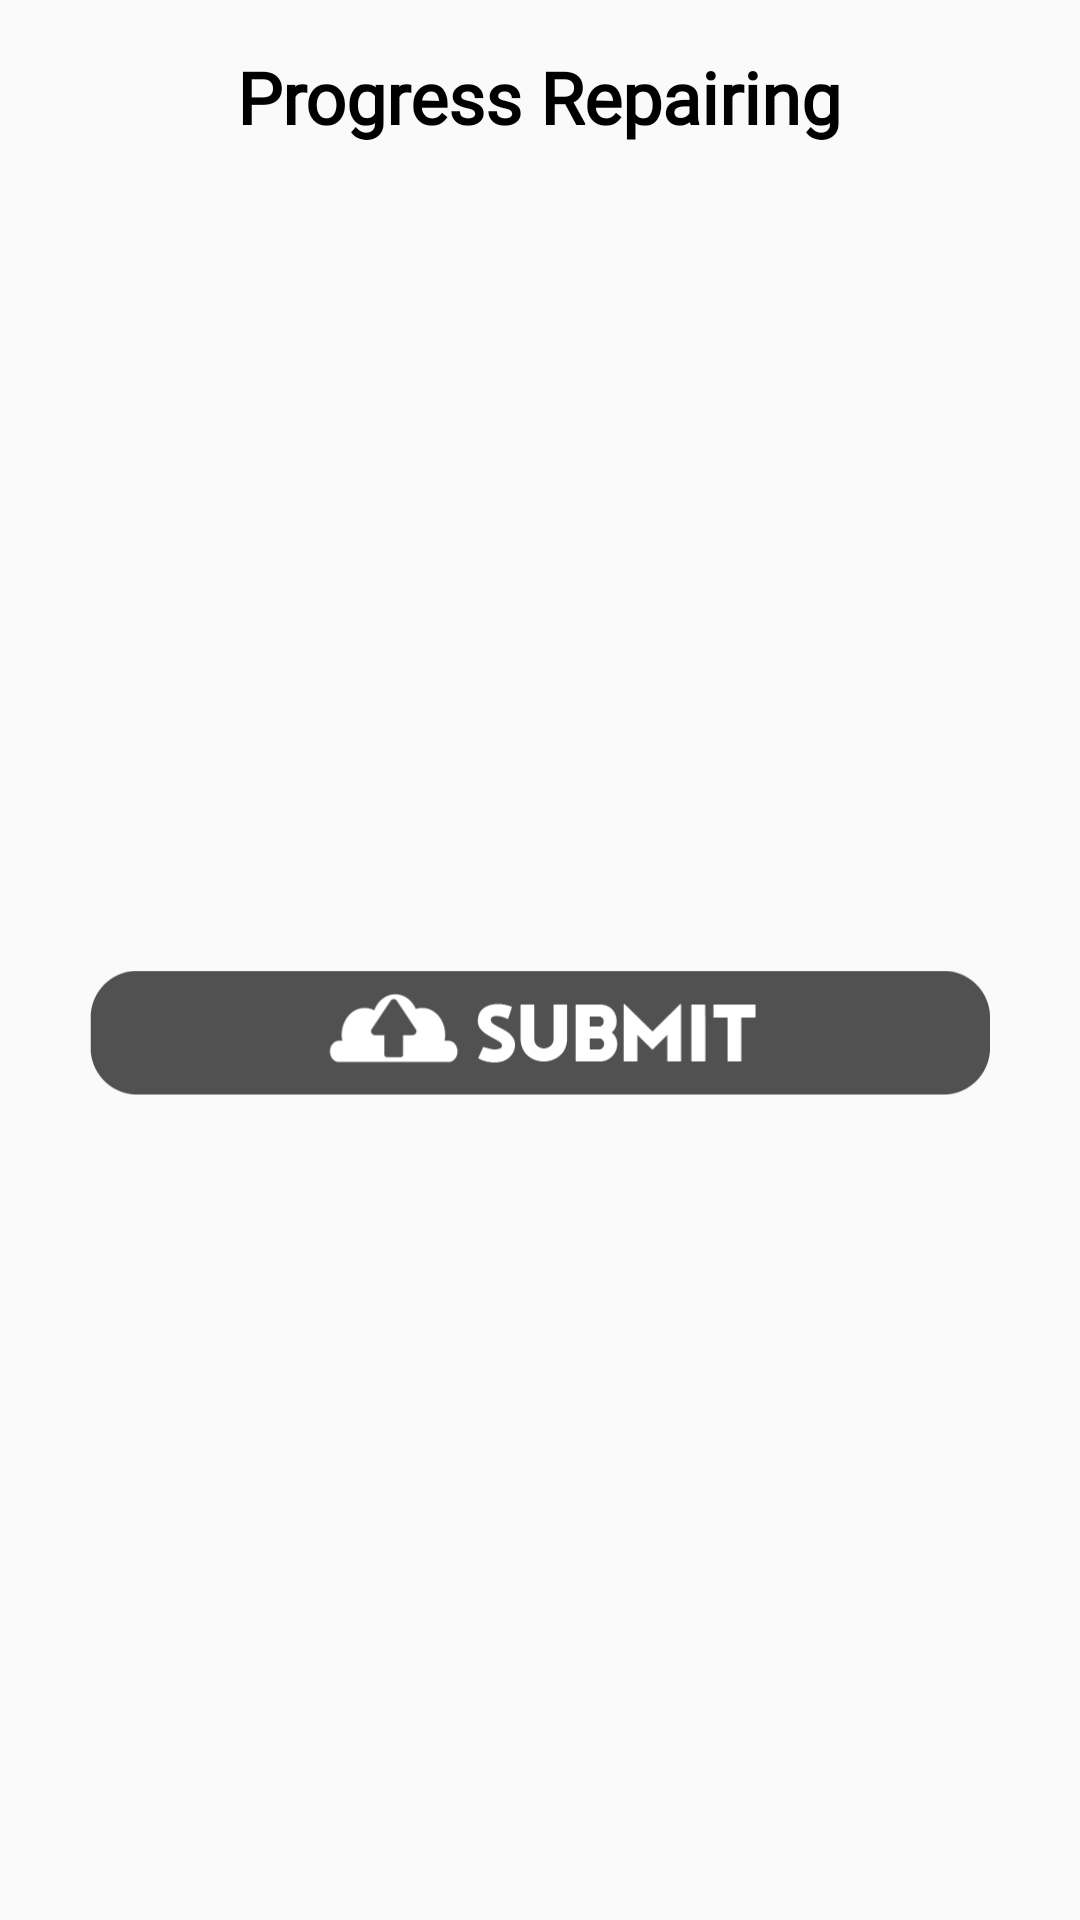

Reconstruct the res/layout file that produces this screen, plus the resources it refers to.
<!-- AndroidManifest.xml: application theme ASKI -->
<!-- res/layout/onprogress_submit.xml -->
<?xml version="1.0" encoding="utf-8"?>
<androidx.constraintlayout.widget.ConstraintLayout
        xmlns:android="http://schemas.android.com/apk/res/android"
        xmlns:app="http://schemas.android.com/apk/res-auto"
        xmlns:tools="http://schemas.android.com/tools"
        android:orientation="vertical"
        android:layout_width="match_parent"
        android:layout_height="match_parent"
        android:background="@drawable/artboard_1"
        tools:context=".BreakdownSubmit">

    <TextView
            android:id="@+id/judul"
            android:layout_width="wrap_content"
            android:layout_height="wrap_content"
            android:layout_marginTop="16dp"
            android:layout_marginBottom="32dp"
            android:fontFamily="@font/bahnschrift"
            android:text="Progress Repairing"
            android:textColor="@color/black"
            android:textSize="24sp"
            android:textStyle="bold"
            app:layout_constraintBottom_toTopOf="@+id/linearLayout2"
            app:layout_constraintEnd_toEndOf="parent"
            app:layout_constraintHorizontal_bias="0.497"
            app:layout_constraintStart_toStartOf="parent"
            app:layout_constraintTop_toTopOf="parent" />
    <LinearLayout
            android:orientation="vertical"
            android:layout_width="match_parent"
            android:layout_height="0dp"
            app:layout_constraintStart_toStartOf="parent"
            app:layout_constraintEnd_toEndOf="parent"
            android:id="@+id/linearLayout2"
            app:layout_constraintTop_toBottomOf="@+id/judul"
    >
        <ListView
                android:layout_width="match_parent"
                android:layout_height="wrap_content" android:id="@+id/onpro"/>
    </LinearLayout>
    <ImageButton
            android:scaleType="fitCenter"
            android:background="#00000000"
            android:layout_width="300dp"
            android:layout_height="50dp" app:srcCompat="@drawable/submit"
            android:id="@+id/submit"
            app:layout_constraintTop_toBottomOf="@+id/linearLayout2"
            app:layout_constraintStart_toStartOf="parent"
            app:layout_constraintEnd_toEndOf="parent"
            app:layout_constraintBottom_toBottomOf="parent"/>

</androidx.constraintlayout.widget.ConstraintLayout>
<!-- resources referenced by this layout -->
<resources>
  <color name="black">#000000</color>
  <!-- drawable submit: png bitmap (drawable, 5833 bytes) -->
  <style name="ASKI" parent="AppTheme">
          <item name="colorPrimaryDark">@color/colorPrimaryDark</item>
          <item name="android:navigationBarColor">@android:color/holo_blue_bright</item>
      </style>
  <style name="AppTheme" parent="Theme.AppCompat.Light.NoActionBar">
          
          <item name="colorPrimary">@color/colorPrimary</item>
          <item name="colorPrimaryDark">@color/colorPrimaryDark</item>
          <item name="colorAccent">@color/colorAccent</item>
      </style>
  <color name="colorPrimaryDark">#36A3D5</color>
  <color name="colorPrimary">#8CCEE8</color>
  <color name="colorAccent">#D81B60</color>
</resources>
